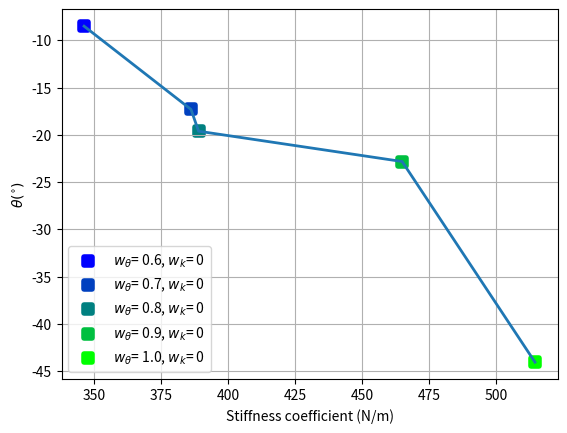

Here is the Python script that generated this plot:
# -*- coding: utf-8 -*-
"""
Created on Wed May 18 14:28:55 2016

[redacted]
"""

import matplotlib.pyplot as plt
import math

weights = [0.6, 0.7, 0.8, 0.9, 1.]
theta_list = [-0.14832, -0.30202, -0.34233, -0.39834, -0.76897]
k_list = [346.3982, 386.24, 389.09436, 464.9625, 514.486]
markers = ['o', 's', '1', '2', '*']
#convert to degrees
for i in range(len(theta_list)):
    theta_list[i] = math.degrees(theta_list[i])

plt.figure()
plt.plot(k_list, theta_list, linewidth = 2.)
for i in range(len(theta_list)):
    plt.scatter(k_list[i], theta_list[i],
                label = r'$w_{\theta}$= %.1f, $w_k$= %1.f' % (weights[i],1-weights[i]),
                color = (( 0, float(i)/(len(theta_list)-1), 1 - float(i)/(len(theta_list)-1))),
                linewidth = 4., marker = 's')
plt.xlabel('Stiffness coefficient (N/m)')
plt.ylabel(r'$\theta ({}^{\circ})$')
plt.grid()
plt.legend(loc='lower left')